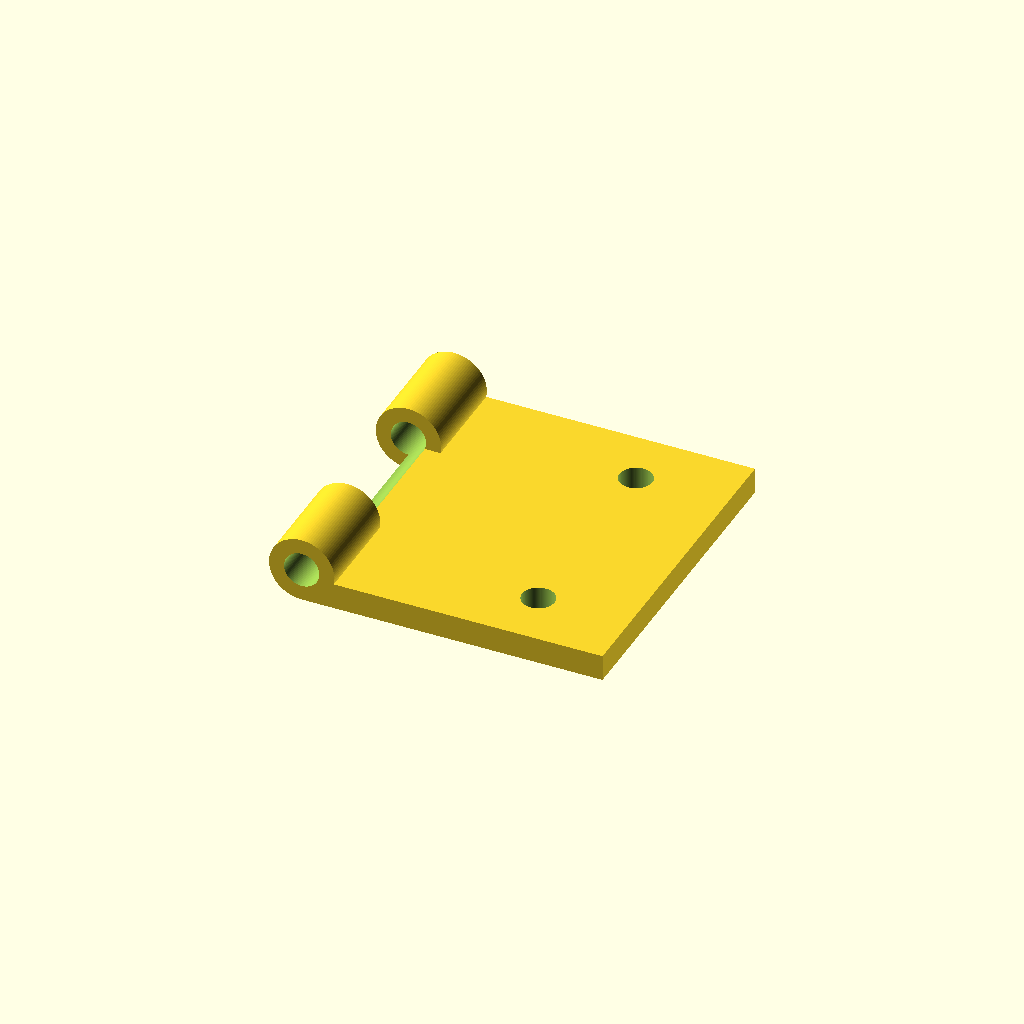
Cell 1 — every parameter at its default value.
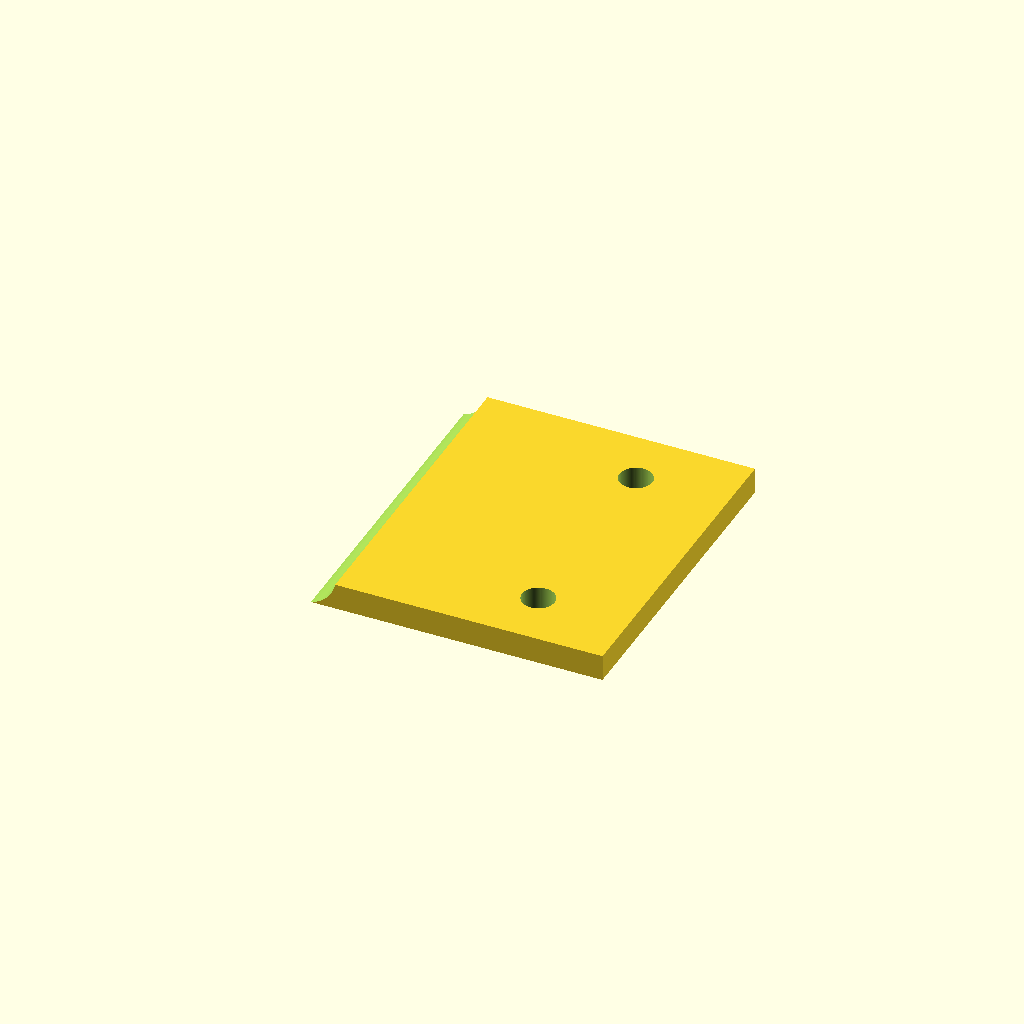
Cell 2: the same model with pin_diameter = 10.
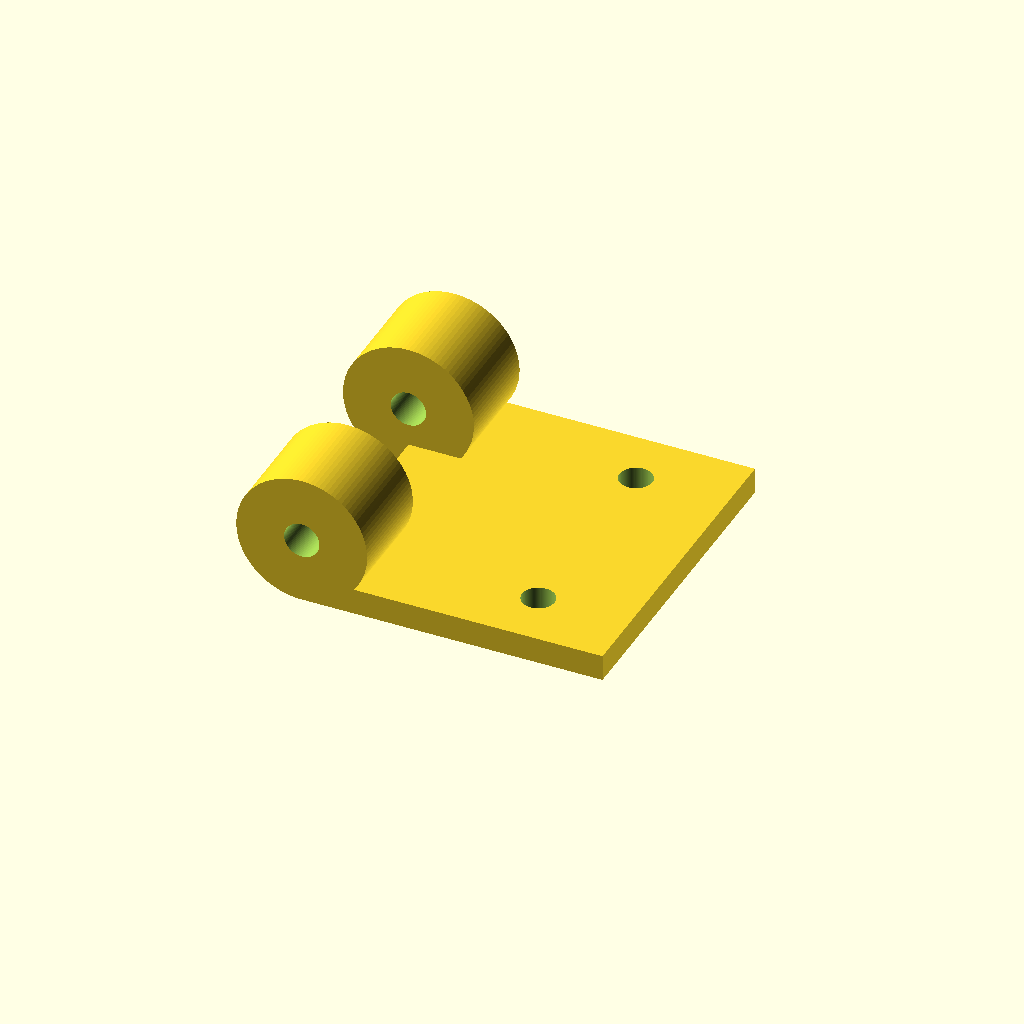
Cell 3: the same model with knuckle_diameter = 20.
All cells are drawn from one camera (rotation 55°, 0°, 25°, orthographic, colour scheme Cornfield), so only the parameter changes between them.
Source of the model, prompts/v0.2/reference/t4-008.scad:
// t4-008 hinge leaf with pin bore
pin_diameter = 5;
pin_clearance = 0.4;
knuckle_diameter = 10;
leaf = [46, 50, 4];
fix_d = 5;
$fn = 96;

kr = knuckle_diameter / 2;
bore = pin_diameter + pin_clearance;
difference() {
    union() {
        translate([0, -leaf.y/2, 0]) cube(leaf);
        for (y0 = [-25, 10]) translate([0, y0, kr]) rotate([-90, 0, 0])
            cylinder(r = kr, h = 15);
    }
    translate([0, -leaf.y/2 - 1, kr]) rotate([-90, 0, 0]) cylinder(d = bore, h = leaf.y + 2);
    for (y = [-16, 16]) translate([32, y, -1]) cylinder(d = fix_d, h = leaf.z + 2);
}
Customizer parameters (derived from the source; name, type, default, range or options):
pin_diameter: number, default 5
pin_clearance: number, default 0.4
knuckle_diameter: number, default 10
leaf: vector, default [46, 50, 4]
fix_d: number, default 5
